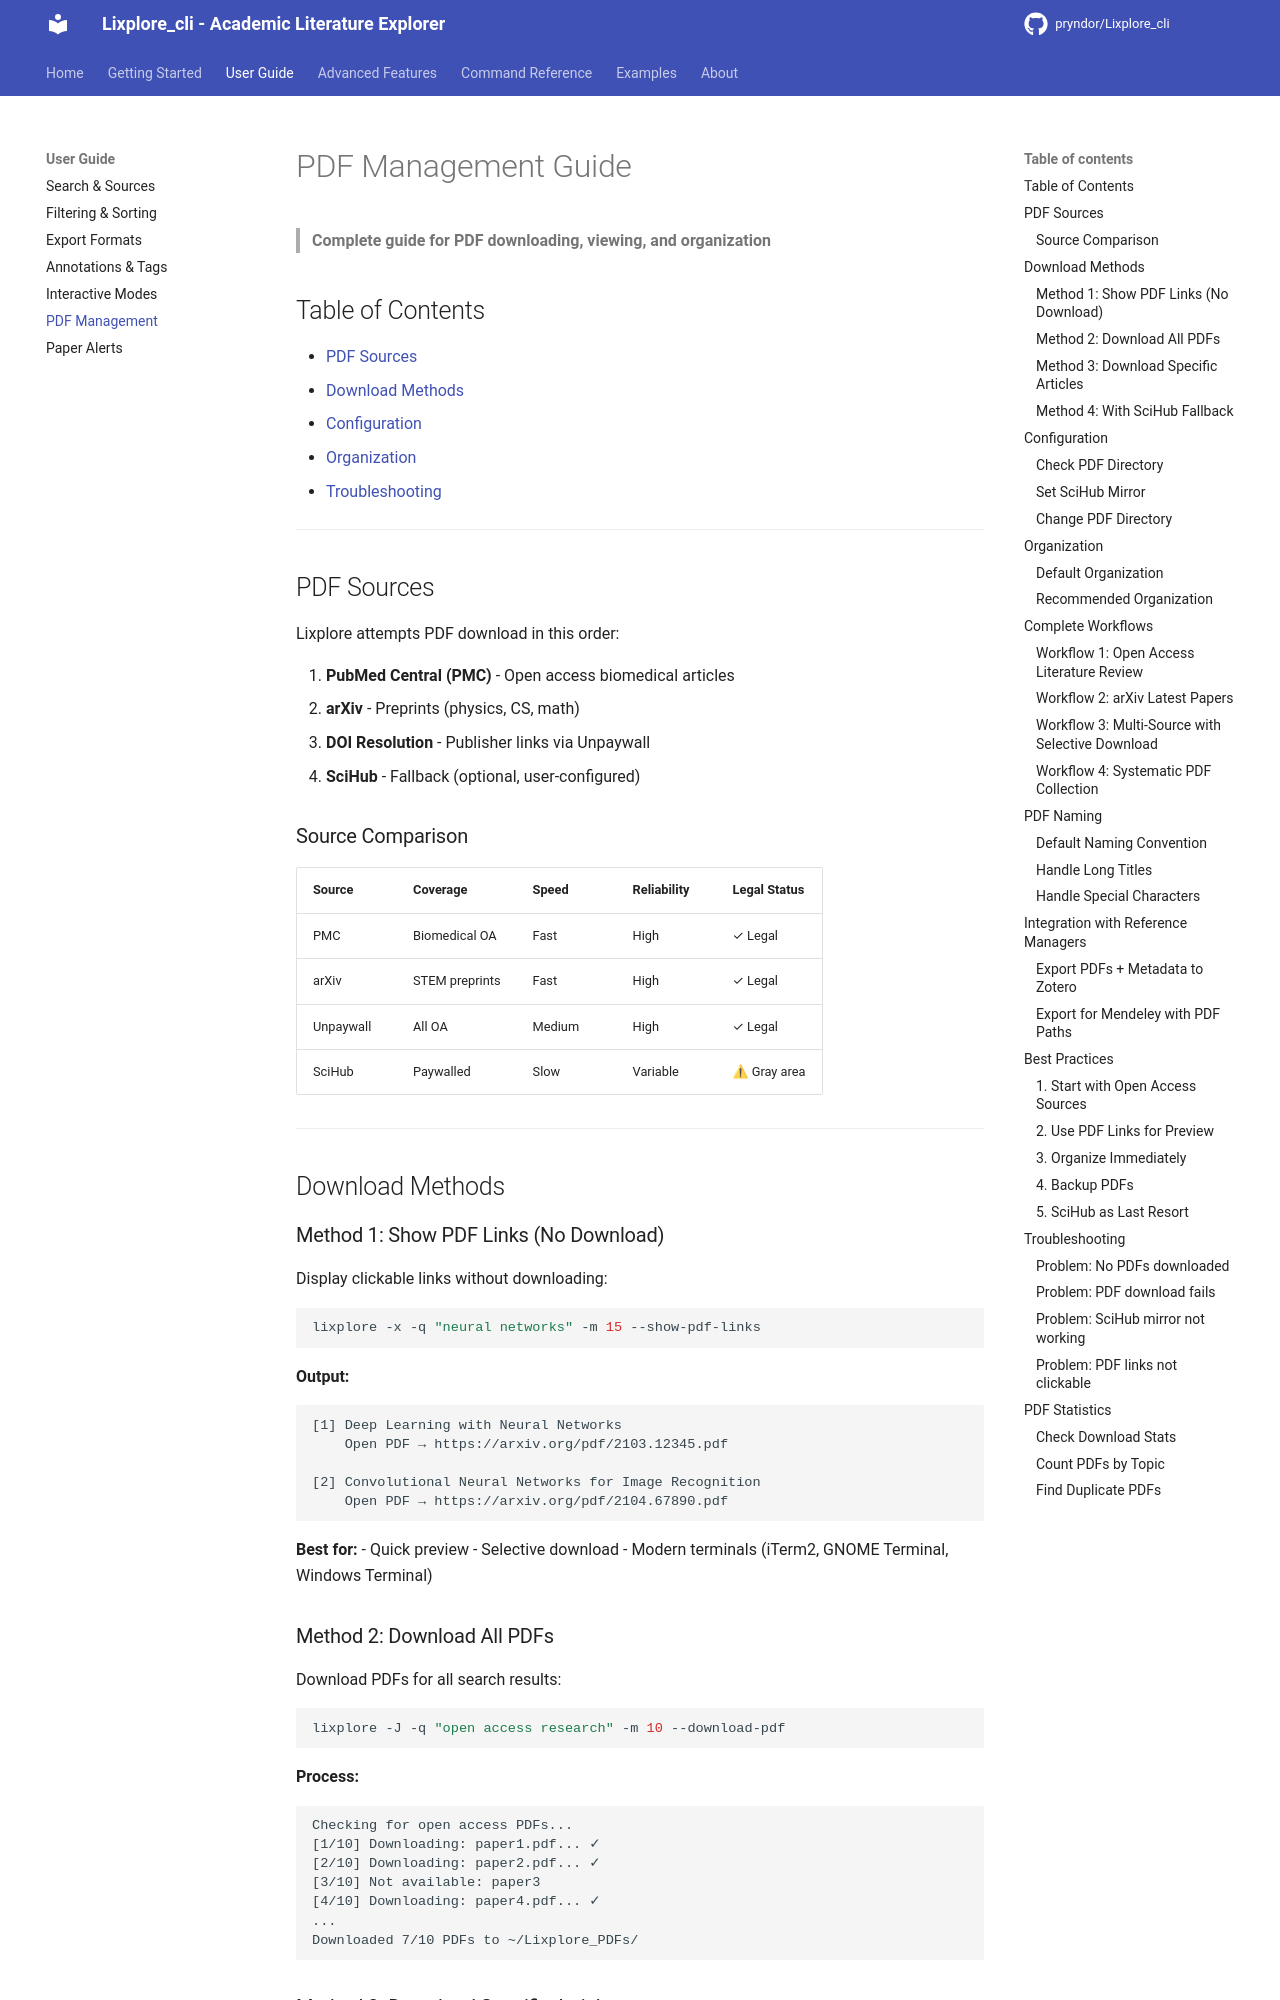

repository: pryndor/Lixplore_cli · page: guide/pdf/index.html · generator: mkdocs

# PDF Management Guide

> **Complete guide for PDF downloading, viewing, and organization**

## Table of Contents

- [PDF Sources](#pdf-sources)
- [Download Methods](#download-methods)
- [Configuration](#configuration)
- [Organization](#organization)
- [Troubleshooting](#troubleshooting)

---

## PDF Sources

Lixplore attempts PDF download in this order:

1. **PubMed Central (PMC)** - Open access biomedical articles
2. **arXiv** - Preprints (physics, CS, math)
3. **DOI Resolution** - Publisher links via Unpaywall
4. **SciHub** - Fallback (optional, user-configured)

### Source Comparison

| Source | Coverage | Speed | Reliability | Legal Status |
|--------|----------|-------|-------------|--------------|
| PMC | Biomedical OA | Fast | High | ✓ Legal |
| arXiv | STEM preprints | Fast | High | ✓ Legal |
| Unpaywall | All OA | Medium | High | ✓ Legal |
| SciHub | Paywalled | Slow | Variable | ⚠ Gray area |

---

## Download Methods

### Method 1: Show PDF Links (No Download)

Display clickable links without downloading:

```bash
lixplore -x -q "neural networks" -m 15 --show-pdf-links
```

**Output:**
```
[1] Deep Learning with Neural Networks
    Open PDF → https://arxiv.org/pdf/2103.12345.pdf

[2] Convolutional Neural Networks for Image Recognition
    Open PDF → https://arxiv.org/pdf/2104.67890.pdf
```

**Best for:**
- Quick preview
- Selective download
- Modern terminals (iTerm2, GNOME Terminal, Windows Terminal)

### Method 2: Download All PDFs

Download PDFs for all search results:

```bash
lixplore -J -q "open access research" -m 10 --download-pdf
```

**Process:**
```
Checking for open access PDFs...
[1/10] Downloading: paper1.pdf... ✓
[2/10] Downloading: paper2.pdf... ✓
[3/10] Not available: paper3
[4/10] Downloading: paper4.pdf... ✓
...
Downloaded 7/10 PDFs to ~/Lixplore_PDFs/
```
